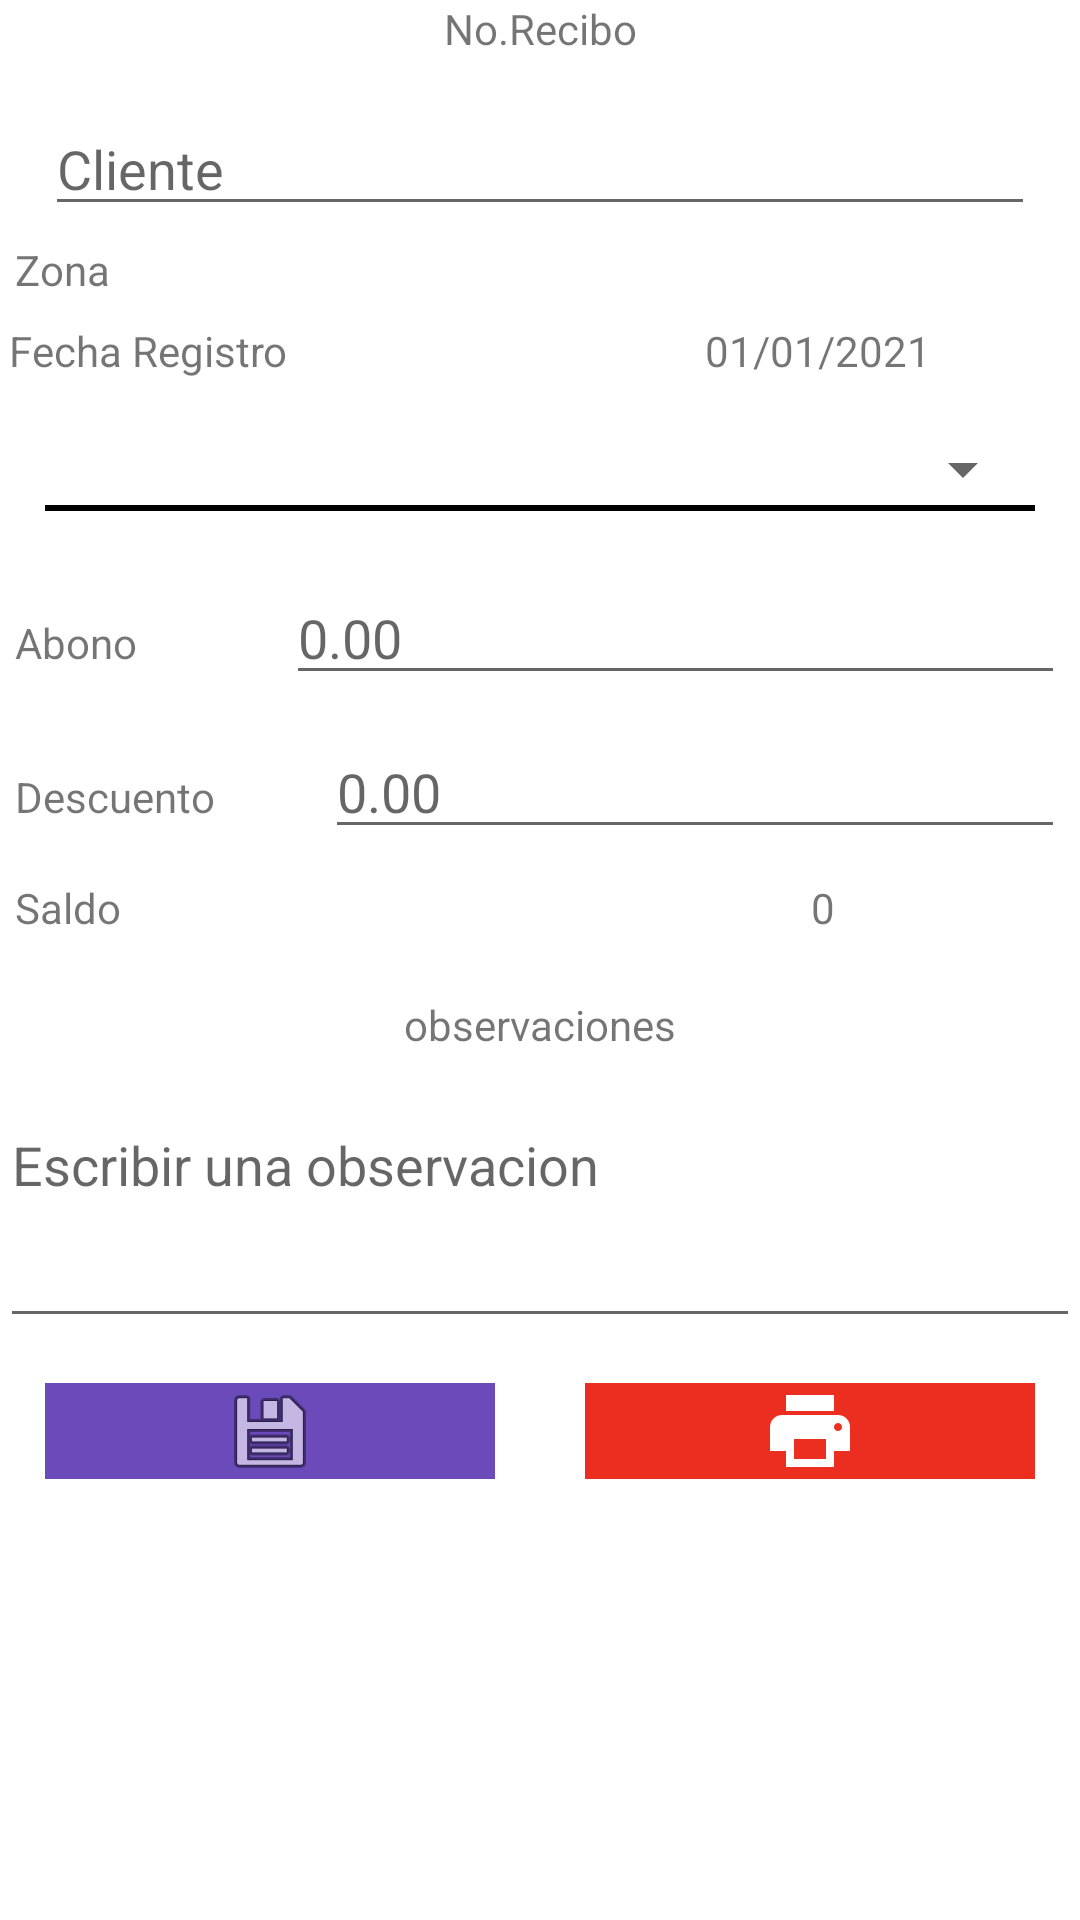

Here is an Android app screen rendered from its layout file. Give the layout XML and the strings, colors and styles it references.
<!-- AndroidManifest.xml: application theme Theme.MyApplication -->
<!-- res/layout/activity_main_recibo.xml -->
<?xml version="1.0" encoding="utf-8"?>
<ScrollView xmlns:android="http://schemas.android.com/apk/res/android"
    xmlns:app="http://schemas.android.com/apk/res-auto"
    xmlns:tools="http://schemas.android.com/tools"
    android:layout_width="match_parent"
    android:layout_height="match_parent"
    tools:context=".MainRecibo">


    <LinearLayout
        android:layout_width="match_parent"
        android:layout_height="match_parent"
        android:orientation="vertical"
        android:id="@+id/linearLayout">

        <TextView
            android:id="@+id/tv_NombreVendedor"
            android:layout_width="match_parent"
            android:layout_height="wrap_content"
            android:text="Vendedor "
            android:visibility="gone"/>

        <TextView
            android:id="@+id/tvNumRecibo"
            android:layout_width="match_parent"
            android:layout_height="wrap_content"
            android:text="No.Recibo"
            android:gravity="center"/>

        <LinearLayout
            android:layout_width="match_parent"
            android:layout_height="match_parent"
            android:layout_marginLeft="15dp"
            android:layout_marginTop="15dp"
            android:layout_marginRight="15dp"
            android:orientation="vertical">


            <AutoCompleteTextView
                android:id="@+id/editBuscarCliente"
                android:layout_width="match_parent"
                android:layout_height="wrap_content"
                android:layout_weight="1"
                android:hint="@string/cliente" />

            <TextView
                android:id="@+id/tv_IdclienteRecibo"
                android:layout_width="match_parent"
                android:layout_height="wrap_content"
                android:text="idcliente"
                android:visibility="gone"
              />
        </LinearLayout>



        <LinearLayout
            android:layout_width="match_parent"
            android:layout_height="match_parent"
            android:layout_margin="5dp"
            android:orientation="horizontal">

            <TextView
                android:id="@+id/textView27"
                android:layout_width="wrap_content"
                android:layout_height="wrap_content"
                android:layout_weight="1"
                android:text="@string/zona" />

            <TextView
                android:id="@+id/tvr_zona"
                android:layout_width="wrap_content"
                android:layout_height="wrap_content"
                android:layout_weight="1" />
        </LinearLayout>

        <LinearLayout
            android:layout_width="match_parent"
            android:layout_height="match_parent"
            android:layout_margin="3dp"
            android:orientation="horizontal">

            <TextView
                android:id="@+id/textView29"
                android:layout_width="wrap_content"
                android:layout_height="wrap_content"
                android:layout_weight="1"
                android:text="Fecha Registro" />

            <TextView
                android:id="@+id/tvr_fecha"
                android:layout_width="wrap_content"
                android:layout_height="wrap_content"
                android:layout_weight="1"
                android:text="01/01/2021"
                android:gravity="center"/>
        </LinearLayout>


        <LinearLayout
            android:layout_width="match_parent"
            android:layout_height="match_parent"
            android:layout_margin="15dp"
            android:orientation="vertical">

            <Spinner

                android:layout_width="match_parent"
                android:layout_height="wrap_content"
                android:id="@+id/buscadorFacturaCliente"
                />

            <TextView
                android:layout_width="match_parent"
                android:layout_height="2dp"
                android:background="@color/black"/>
        </LinearLayout>

        <LinearLayout
            android:layout_width="match_parent"
            android:layout_height="match_parent"
            android:layout_margin="5dp"
            android:orientation="horizontal">

            <TextView
                android:id="@+id/textView33"
                android:layout_width="wrap_content"
                android:layout_height="wrap_content"
                android:layout_weight="1"
                android:text="Abono" />

            <EditText
                android:id="@+id/editAbono"
                android:layout_width="wrap_content"
                android:layout_height="wrap_content"
                android:layout_weight="1"
                android:ems="10"
                android:hint="0.00"
                android:inputType="numberDecimal" />
        </LinearLayout>

        <LinearLayout
            android:layout_width="match_parent"
            android:layout_height="match_parent"
            android:layout_margin="5dp"
            android:orientation="horizontal">

            <TextView
                android:id="@+id/textView34"
                android:layout_width="wrap_content"
                android:layout_height="wrap_content"
                android:layout_weight="1"
                android:text="Descuento" />

            <EditText
                android:id="@+id/editDescuento"
                android:layout_width="wrap_content"
                android:layout_height="wrap_content"
                android:layout_weight="1"
                android:ems="10"
                android:hint="0.00"
                android:inputType="numberDecimal" />
        </LinearLayout>

        <LinearLayout
            android:layout_width="match_parent"
            android:layout_height="match_parent"
            android:layout_margin="5dp"
            android:orientation="horizontal">

            <TextView
                android:id="@+id/textView36"
                android:layout_width="wrap_content"
                android:layout_height="wrap_content"
                android:layout_weight="1"
                android:text="Saldo" />

            <TextView
                android:id="@+id/tvr_saldo"
                android:layout_width="wrap_content"
                android:layout_height="wrap_content"
                android:layout_weight="1"
                android:text="0"
                android:gravity="center"/>
            <TextView
                android:id="@+id/tvr_saldo2"
                android:layout_width="wrap_content"
                android:layout_height="wrap_content"
                android:layout_weight="1"
                android:text="0"
                android:visibility="gone"/>
        </LinearLayout>
        <TextView
            android:id="@+id/idcuentasxCobrar"
            android:layout_width="match_parent"
            android:layout_height="wrap_content"
            android:layout_margin="15dp"
            android:text="idCuentasxCobrar"
            android:gravity="center"
            android:visibility="gone"/>

        <TextView
            android:id="@+id/textView38"
            android:layout_width="match_parent"
            android:layout_height="wrap_content"
            android:layout_margin="15dp"
            android:text="observaciones"
            android:gravity="center"/>

        <EditText
            android:id="@+id/editObservacion"
            android:layout_width="match_parent"
            android:layout_height="80dp"
            android:ems="10"
            android:gravity="start|top"
            android:inputType="textMultiLine"
            android:hint="Escribir una observacion"/>

        <TextView
            android:id="@+id/tv_NReferencia"
            android:layout_width="match_parent"
            android:layout_height="wrap_content"
            android:text="0"
            android:gravity="center"
            android:visibility="gone"/>

        <LinearLayout
            android:layout_width="match_parent"
            android:layout_height="match_parent"
            android:orientation="horizontal">

            <ImageButton
                android:id="@+id/btnGuardarRecibo"
                android:layout_width="wrap_content"
                android:layout_height="wrap_content"
                android:layout_weight="1"
                android:background="#6B4BBA"
                app:srcCompat="@android:drawable/ic_menu_save"
                android:layout_margin="15dp"/>

            <ImageButton
                android:id="@+id/btnImprimirRecibo"
                android:layout_width="wrap_content"
                android:layout_height="wrap_content"
                android:layout_weight="1"
                android:background="#EC2E20"
                android:layout_margin="15dp"
                android:src="@drawable/ic_baseline_print" />
        </LinearLayout>
    </LinearLayout>
</ScrollView>
<!-- resources referenced by this layout -->
<resources>
  <color name="black">#FF000000</color>
  <!-- drawable ic_baseline_print (drawable) -->
  <vector android:height="32dp" android:tint="#FFFFFF"
      android:viewportHeight="24" android:viewportWidth="24"
      android:width="32dp" xmlns:android="http://schemas.android.com/apk/res/android">
      <path android:fillColor="@android:color/white" android:pathData="M19,8L5,8c-1.66,0 -3,1.34 -3,3v6h4v4h12v-4h4v-6c0,-1.66 -1.34,-3 -3,-3zM16,19L8,19v-5h8v5zM19,12c-0.55,0 -1,-0.45 -1,-1s0.45,-1 1,-1 1,0.45 1,1 -0.45,1 -1,1zM18,3L6,3v4h12L18,3z"/>
  </vector>
  <string name="cliente">Cliente</string>
  <string name="zona">Zona</string>
  <style name="Theme.MyApplication" parent="Theme.MaterialComponents.DayNight.DarkActionBar">
          
          <item name="colorPrimary">@color/primary</item>
          <item name="colorPrimaryVariant">@color/accent</item>
          <item name="colorOnPrimary">@color/white</item>
          
          <item name="colorSecondary">@color/accent</item>
          <item name="colorSecondaryVariant">@color/teal_700</item>
          <item name="colorOnSecondary">@color/black</item>
          
          <item name="android:statusBarColor" tools:targetApi="l">?attr/colorPrimaryVariant</item>
          
      </style>
  <color name="primary">#EC2E20</color>
  <color name="accent">#009688</color>
  <color name="white">#FFFFFFFF</color>
  <color name="teal_700">#FF018786</color>
</resources>
